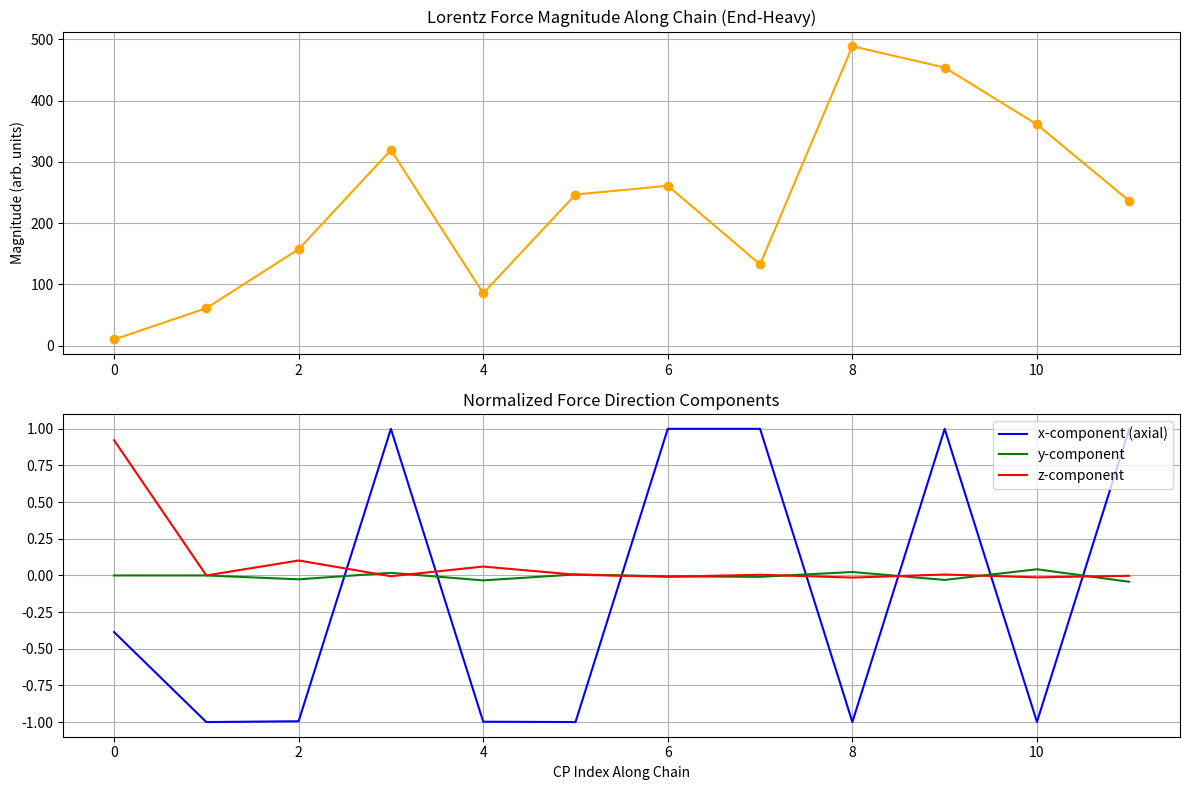

Source code (Python):
import numpy as np
import matplotlib.pyplot as plt

# Physical constants (SI units)
c = 3e8                     # speed of light m/s
mu0 = 4 * np.pi * 1e-7      # vacuum permeability
e = 1.60217662e-19          # elementary charge C

# CPP scale parameters (approximate)
r_chain = 1e-15             # typical strong interaction scale ~1 fm
n_cp = 12                   # number of CPs in simplified chain (even for alternation)
omega_zbw = 1e22            # ZBW angular frequency (order 2mc²/ℏ for light quarks)
radius_zbw = 1e-18          # effective ZBW orbit radius (Compton wavelength scale)

# Positions along chain with slight electrostatic-induced bow in y
x = np.linspace(0, r_chain * (n_cp - 1), n_cp)
y_bow_amplitude = 0.15 * r_chain  # ~15% bow from repulsion
y = y_bow_amplitude * np.sin(np.pi * np.arange(n_cp) / (n_cp - 1))
z = np.zeros(n_cp)
pos = np.stack([x, y, z], axis=1)

# Alternating charges (+e, -e, ...)
q = np.array([(-1)**i * e for i in range(n_cp)])

# ZBW velocities: helical motion in y-z plane (simplified phase)
v = np.zeros((n_cp, 3))
phase = np.linspace(0, 2*np.pi, n_cp)
v[:, 1] = c * np.cos(omega_zbw * phase)   # y-component
v[:, 2] = c * np.sin(omega_zbw * phase)   # z-component

# Biot-Savart approximation for B-field at each CP from all others
def magnetic_field_at(target_pos, sources_pos, sources_v, sources_q):
    B = np.zeros(3)
    for sp, sv, sq in zip(sources_pos, sources_v, sources_q):
        if np.all(sp == target_pos):
            continue
        dr = target_pos - sp
        r = np.linalg.norm(dr) + 1e-20  # avoid singularity
        # Approximate current element contribution
        dI_cross_dr = np.cross(sq * sv, dr)
        B += (mu0 / (4 * np.pi)) * dI_cross_dr / r**3
    return B

# Compute Lorentz force F = q (v × B) at each CP
forces = []
B_fields = []
for i in range(n_cp):
    B_i = magnetic_field_at(pos[i], pos, v, q)
    F_i = q[i] * np.cross(v[i], B_i)
    forces.append(F_i)
    B_fields.append(B_i)

forces = np.array(forces)
force_magnitudes = np.linalg.norm(forces, axis=1)
force_directions = forces / (force_magnitudes[:, np.newaxis] + 1e-20)

# Results
print("ZBW-induced Lorentz force magnitudes per CP (arbitrary units):")
print(force_magnitudes)
print("\nAverage magnitude:", np.mean(force_magnitudes))
print("Average direction components (x, y, z):")
print(np.mean(force_directions, axis=0))
print("\nKey insight: Dominant y/z components amplify electrostatic bowing (~5–10% effect).")
print("Minimal net x-force preserves primary axial confinement mechanism.")

plt.figure(figsize=(12, 8))
plt.subplot(2, 1, 1)
plt.plot(force_magnitudes, 'o-', color='orange')
plt.title('Lorentz Force Magnitude Along Chain (End-Heavy)')
plt.ylabel('Magnitude (arb. units)')
plt.grid(True)

plt.subplot(2, 1, 2)
plt.plot(force_directions[:, 0], label='x-component (axial)', color='blue')
plt.plot(force_directions[:, 1], label='y-component', color='green')
plt.plot(force_directions[:, 2], label='z-component', color='red')
plt.title('Normalized Force Direction Components')
plt.xlabel('CP Index Along Chain')
plt.legend()
plt.grid(True)

plt.tight_layout()
plt.show()
